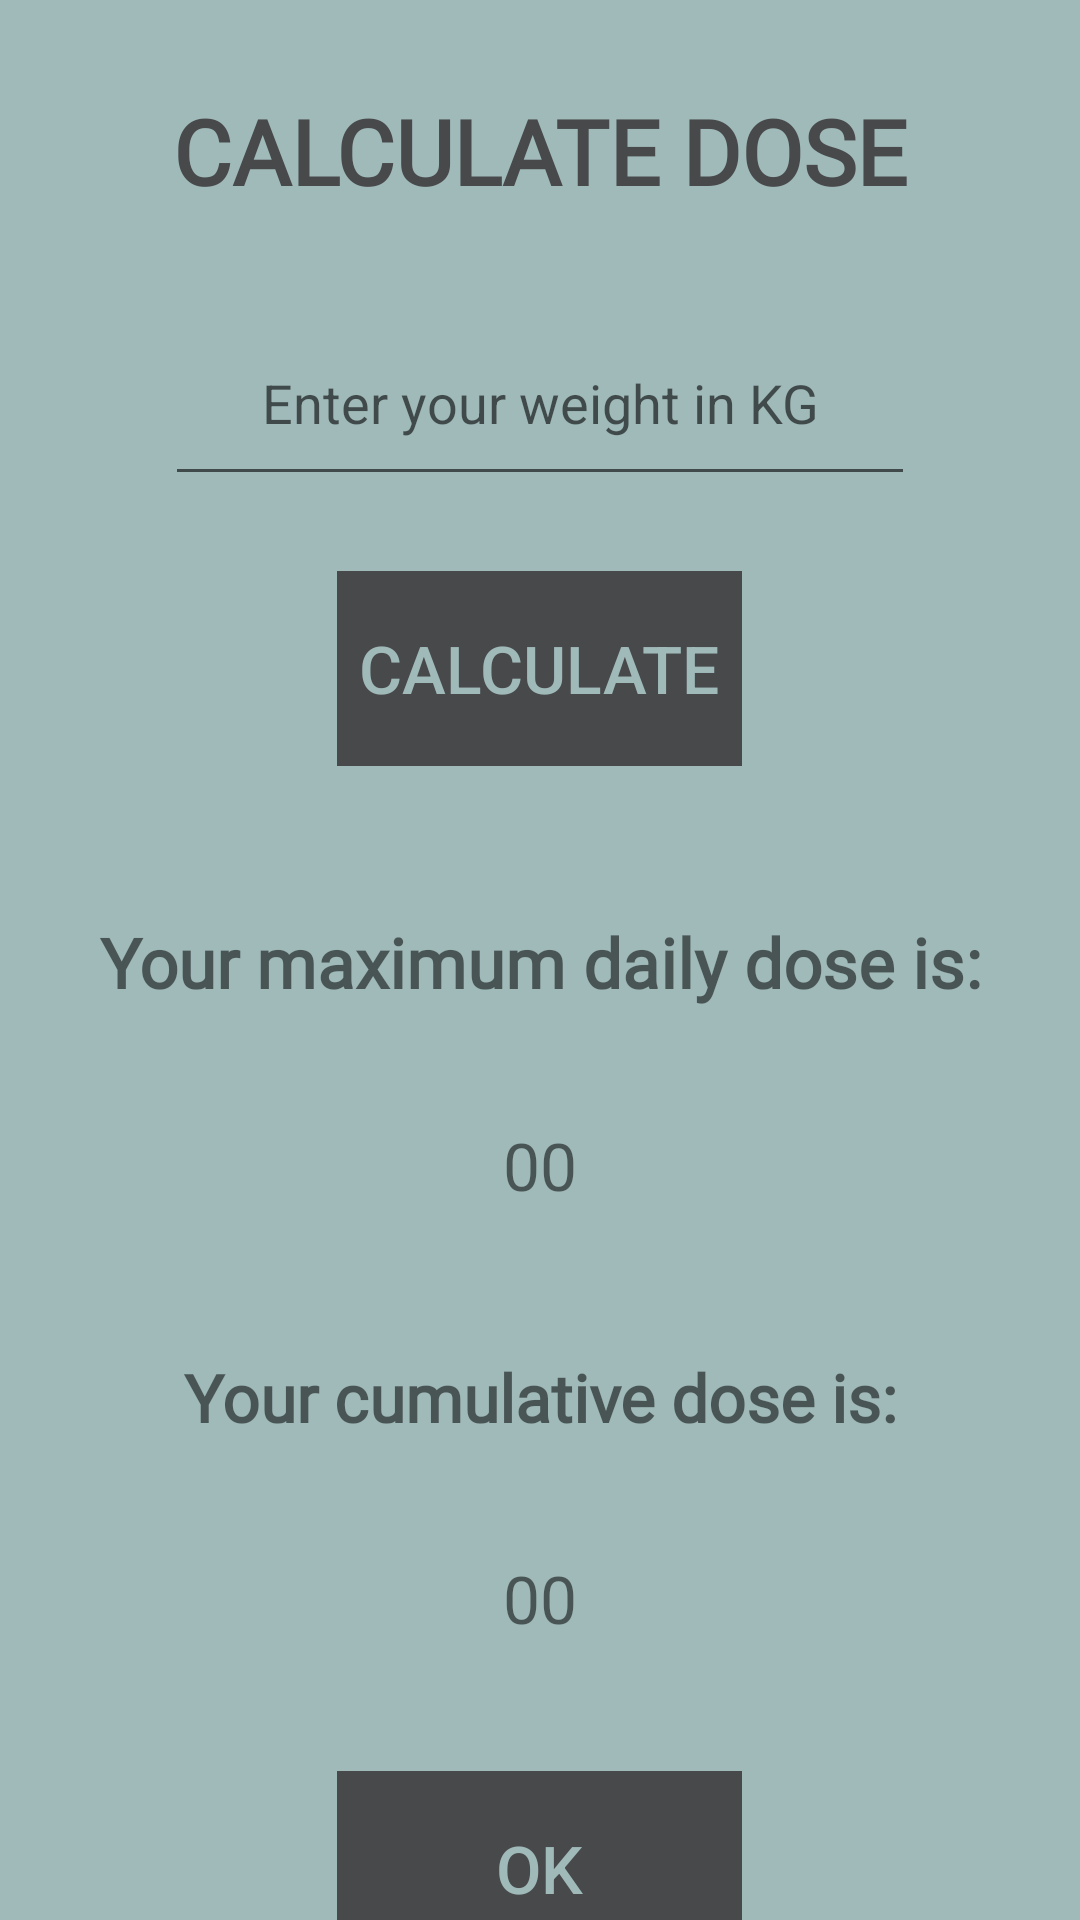

The Android layout XML behind this screen, and the referenced resources:
<!-- AndroidManifest.xml: application theme AppTheme.NoActionBar -->
<!-- res/layout/activity_calculate_dose.xml -->
<?xml version="1.0" encoding="utf-8"?>
<LinearLayout xmlns:android="http://schemas.android.com/apk/res/android"
    xmlns:tools="http://schemas.android.com/tools"
    android:layout_width="match_parent"
    android:layout_height="match_parent"
    android:background="@color/ash_grey"
    android:backgroundTint="@color/ash_grey"
    android:orientation="vertical"
    tools:context=".CalculateDose">
    
    <TextView
        android:id="@+id/textView7"
        android:layout_width="match_parent"
        android:layout_height="wrap_content"
        android:layout_marginTop="30dp"
        android:fontFamily="@font/fontpoppins"
        android:gravity="center"
        android:text="CALCULATE DOSE"
        android:textColor="@color/grey"
        android:textSize="30sp"
        android:textStyle="bold" />
    
    <EditText
        android:id="@+id/weightInput"
        android:layout_width="250dp"
        android:layout_height="65dp"
        android:layout_gravity="center"
        android:layout_marginTop="30dp"
        android:ems="10"
        android:gravity="center"
        android:hint="Enter your weight in KG"
        android:inputType="number"
        android:textColor="@color/grey" />
    
    <androidx.appcompat.widget.AppCompatButton
        android:id="@+id/buttonCalculation"
        android:layout_width="135dp"
        android:layout_height="65dp"
        android:layout_gravity="center"
        android:layout_marginTop="25dp"
        android:background="@color/grey"
        android:gravity="center"
        android:stateListAnimator="@null"
        android:text="CALCULATE"
        android:textColor="@color/ash_grey"
        android:textSize="22sp" />
    
    <TextView
        android:id="@+id/textView8"
        android:layout_width="match_parent"
        android:layout_height="wrap_content"
        android:layout_marginTop="50dp"
        android:fontFamily="@font/fontpoppins"
        android:gravity="center"
        android:text="Your maximum daily dose is:"
        android:textSize="23sp"
        android:textStyle="bold" />
    
    <TextView
        android:id="@+id/maxDose"
        android:layout_width="250dp"
        android:layout_height="65dp"
        android:layout_gravity="center"
        android:layout_marginTop="20dp"
        android:gravity="center"
        android:text="00"
        android:textSize="22sp" />
    
    <TextView
        android:id="@+id/textView11"
        android:layout_width="match_parent"
        android:layout_height="wrap_content"
        android:layout_marginTop="30dp"
        android:fontFamily="@font/fontpoppins"
        android:gravity="center"
        android:text="Your cumulative dose is:"
        android:textSize="22sp"
        android:textStyle="bold" />
    
    <TextView
        android:id="@+id/maxDose2"
        android:layout_width="250dp"
        android:layout_height="65dp"
        android:layout_gravity="center"
        android:layout_marginTop="20dp"
        android:gravity="center"
        android:text="00"
        android:textSize="22sp" />
    
    <androidx.appcompat.widget.AppCompatButton
        android:id="@+id/buttonOk"
        android:layout_width="135dp"
        android:layout_height="65dp"
        android:layout_gravity="center"
        android:layout_marginTop="25dp"
        android:background="@color/grey"
        android:gravity="center"
        android:stateListAnimator="@null"
        android:text="OK"
        android:textColor="@color/ash_grey"
        android:textSize="22sp" />
</LinearLayout>
<!-- resources referenced by this layout -->
<resources>
  <color name="ash_grey">#FFA0BABA</color>
  <color name="grey">#FF48494B</color>
  <style name="AppTheme.NoActionBar" parent="Theme.AppCompat.Light.DarkActionBar">
          <item name="windowActionBar">false</item>
          <item name="windowNoTitle">true</item>
          <item name="android:windowFullscreen">true</item>
      </style>
</resources>
